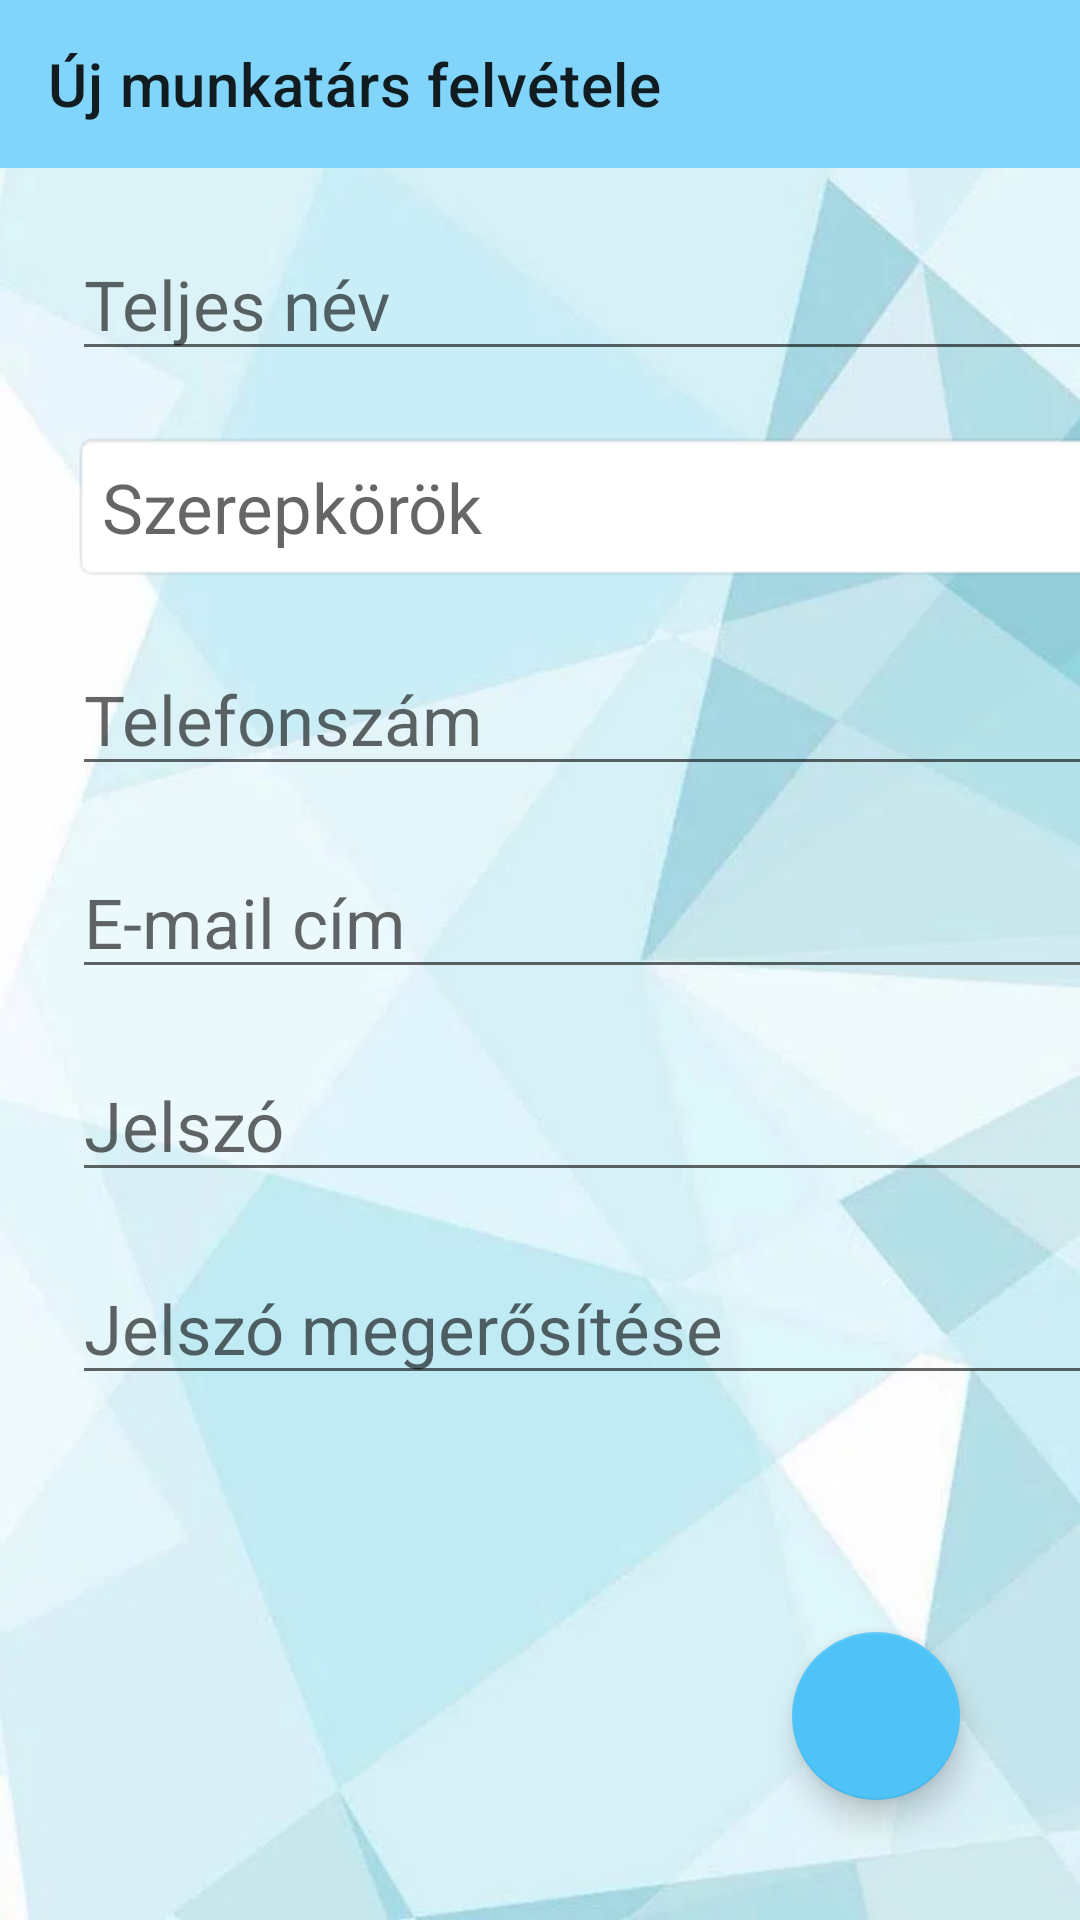

Produce the Android XML layout that renders to this screen, including the resource entries it uses.
<!-- AndroidManifest.xml: application theme Theme.WaterDelivery -->
<!-- res/layout/activity_admin_new_user.xml -->
<?xml version="1.0" encoding="utf-8"?>
<androidx.constraintlayout.widget.ConstraintLayout xmlns:android="http://schemas.android.com/apk/res/android"
    xmlns:app="http://schemas.android.com/apk/res-auto"
    xmlns:tools="http://schemas.android.com/tools"
    android:layout_width="match_parent"
    android:layout_height="match_parent"
    tools:context=".admin.AdminNewUserActivity"
    android:background="@drawable/bg_all">

    <androidx.appcompat.widget.Toolbar
        android:id="@+id/new_user_toolbar_gui"
        android:layout_width="match_parent"
        android:layout_height="wrap_content"
        android:background="@color/toolbar_color"
        android:minHeight="?attr/actionBarSize"
        android:theme="?attr/actionBarTheme"
        app:layout_constraintEnd_toEndOf="parent"
        app:layout_constraintStart_toStartOf="parent"
        app:layout_constraintTop_toTopOf="parent"
        app:title="@string/admin_new_user_title" />

    <com.google.android.material.floatingactionbutton.FloatingActionButton
        android:id="@+id/new_user_save_gui"
        android:layout_width="wrap_content"
        android:layout_height="wrap_content"
        android:layout_marginEnd="40dp"
        android:layout_marginBottom="40dp"
        android:clickable="true"
        app:layout_constraintBottom_toBottomOf="parent"
        app:layout_constraintEnd_toEndOf="parent"
        app:srcCompat="@drawable/save_icon"
        tools:ignore="SpeakableTextPresentCheck" />

    <LinearLayout
        android:layout_width="410dp"
        android:layout_height="512dp"
        android:orientation="vertical"
        app:layout_constraintBottom_toBottomOf="parent"
        app:layout_constraintEnd_toEndOf="parent"
        app:layout_constraintHorizontal_bias="0.0"
        app:layout_constraintStart_toStartOf="parent"
        app:layout_constraintTop_toBottomOf="@+id/new_user_toolbar_gui"
        app:layout_constraintVertical_bias="0.0">

        <EditText
            android:id="@+id/admin_user_fullname_gui"
            android:layout_width="match_parent"
            android:layout_height="wrap_content"
            android:layout_marginStart="24dp"
            android:layout_marginTop="20dp"
            android:layout_marginEnd="24dp"
            android:hint="@string/user_name_text"
            android:textSize="23sp" />

        <TextView
            android:id="@+id/admin_user_role_gui"
            android:layout_width="match_parent"
            android:layout_height="wrap_content"
            android:layout_centerInParent="true"
            android:layout_marginStart="24dp"
            android:layout_marginTop="20dp"
            android:layout_marginEnd="24dp"
            android:background="@android:drawable/editbox_background"
            android:drawableEnd="@android:drawable/arrow_down_float"
            android:drawablePadding="16dp"
            android:hint="@string/user_role_text"
            android:padding="10dp"
            android:textSize="23sp" />

        <EditText
            android:id="@+id/admin_user_phone_gui"
            android:layout_width="match_parent"
            android:layout_height="wrap_content"
            android:layout_marginStart="24dp"
            android:layout_marginTop="20dp"
            android:layout_marginEnd="24dp"
            android:hint="@string/user_phone_number"
            android:textSize="23sp" />

        <EditText
            android:id="@+id/admin_user_email_gui"
            android:layout_width="match_parent"
            android:layout_height="wrap_content"
            android:layout_marginStart="24dp"
            android:layout_marginTop="20dp"
            android:layout_marginEnd="24dp"
            android:hint="@string/user_email_text"
            android:inputType="textEmailAddress"
            android:textSize="23sp" />

        <EditText
            android:id="@+id/admin_user_password_gui"
            android:layout_width="match_parent"
            android:layout_height="wrap_content"
            android:layout_marginStart="24dp"
            android:layout_marginTop="20dp"
            android:layout_marginEnd="24dp"
            android:hint="@string/user_password_text"
            android:textSize="23sp" />

        <EditText
            android:id="@+id/admin_user_password_confirm_gui"
            android:layout_width="match_parent"
            android:layout_height="wrap_content"
            android:layout_marginStart="24dp"
            android:layout_marginTop="20dp"
            android:layout_marginEnd="24dp"
            android:hint="@string/user_password_confirm_text"
            android:textSize="23sp" />

    </LinearLayout>

</androidx.constraintlayout.widget.ConstraintLayout>
<!-- resources referenced by this layout -->
<resources>
  <color name="toolbar_color">#81d4fa</color>
  <!-- drawable bg_all: webp bitmap (drawable, 15890 bytes) -->
  <string name="admin_new_user_title">Új munkatárs felvétele</string>
  <string name="user_email_text">E-mail cím</string>
  <string name="user_name_text">Teljes név</string>
  <string name="user_password_confirm_text">Jelszó megerősítése</string>
  <string name="user_password_text">Jelszó</string>
  <string name="user_phone_number">Telefonszám</string>
  <string name="user_role_text">Szerepkörök</string>
  <style name="Theme.WaterDelivery" parent="Theme.MaterialComponents.DayNight.NoActionBar">
          
          <item name="colorPrimary">@color/purple_500</item>
          <item name="colorPrimaryVariant">@color/purple_700</item>
          <item name="colorOnPrimary">@color/white</item>
          
          <item name="colorSecondary">@color/teal_200</item>
          <item name="colorSecondaryVariant">@color/teal_700</item>
          <item name="colorOnSecondary">@color/black</item>
          
          <item name="android:statusBarColor" tools:targetApi="l">?attr/colorPrimaryVariant</item>
          
      </style>
  <color name="purple_500">#FF6200EE</color>
  <color name="purple_700">#FF3700B3</color>
  <color name="white">#FFFFFFFF</color>
  <color name="teal_200">#4fc3f7</color>
  <color name="teal_700">#FF018786</color>
  <color name="black">#FF000000</color>
</resources>
